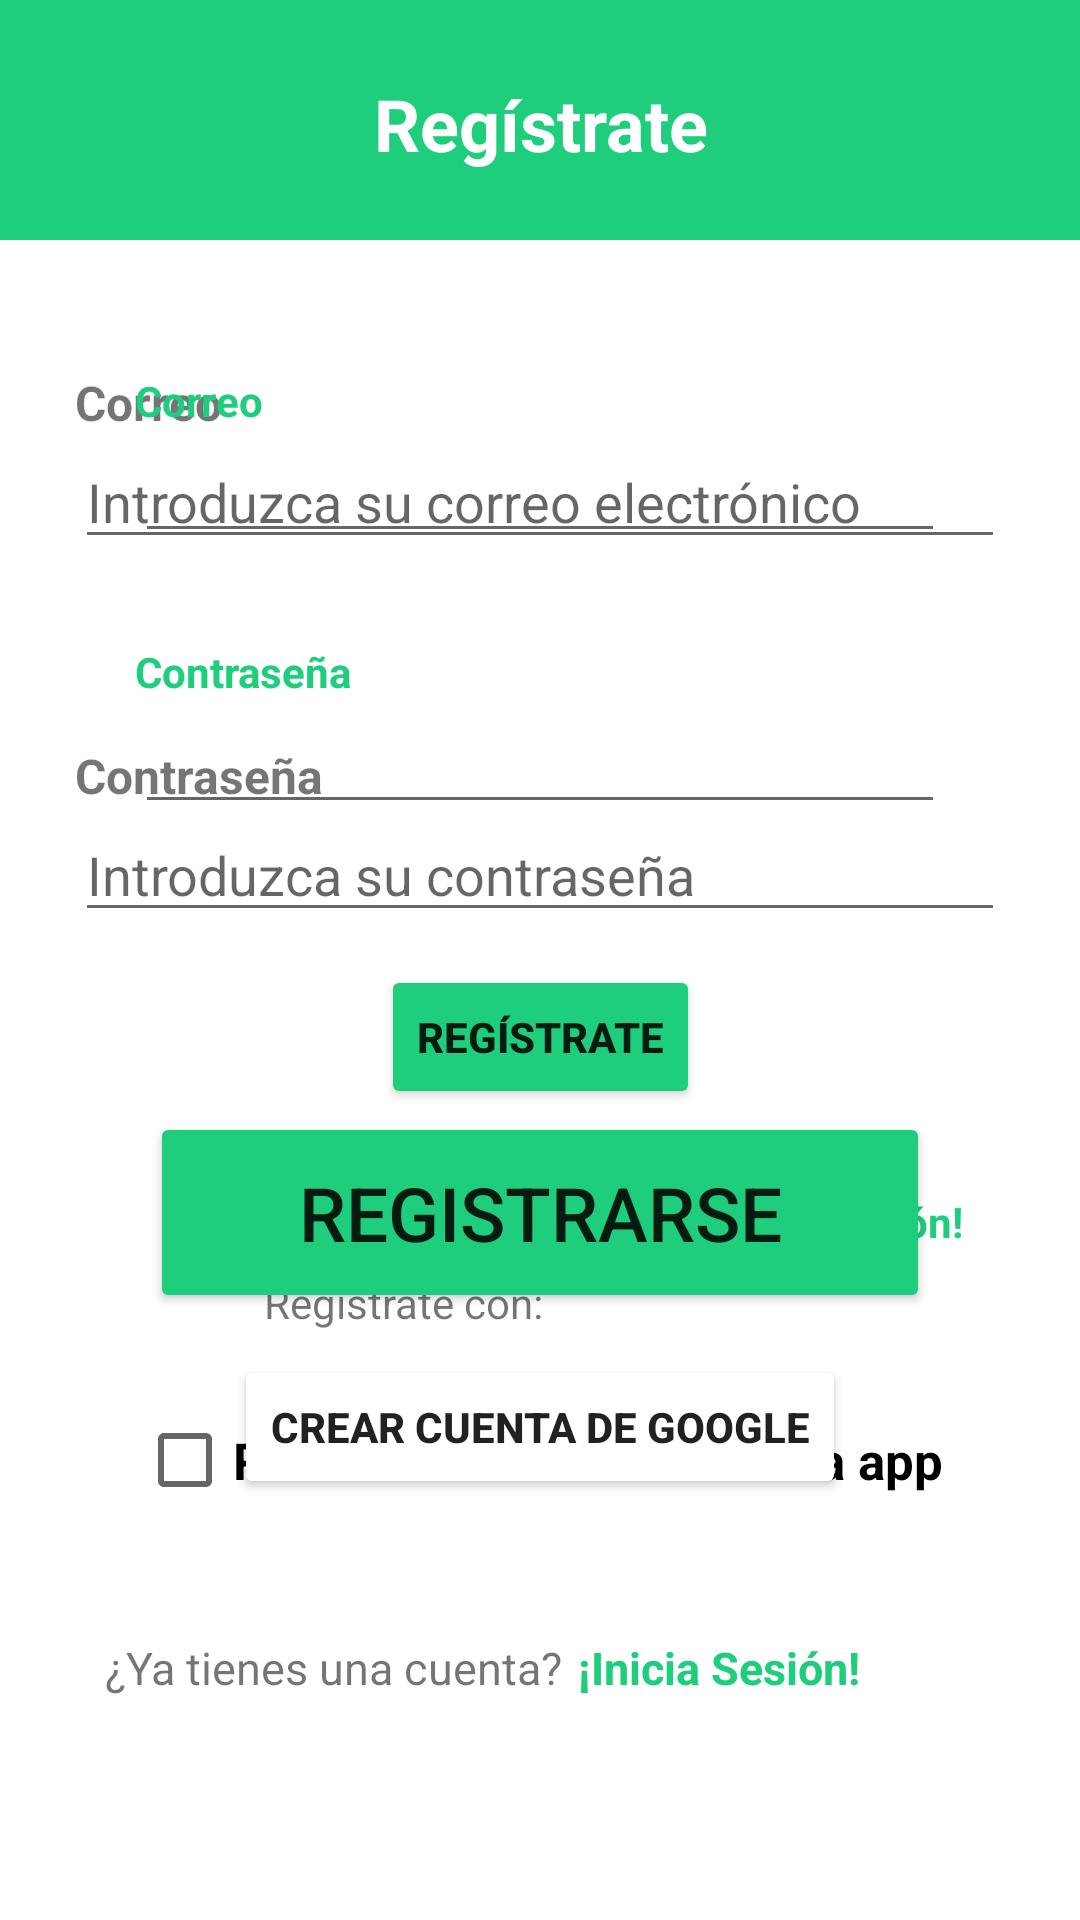

Here is an Android app screen rendered from its layout file. Give the layout XML and the strings, colors and styles it references.
<!-- AndroidManifest.xml: application theme Theme.G2Int101Experience -->
<!-- res/layout/activity_registro.xml -->
<?xml version="1.0" encoding="utf-8"?>
<androidx.constraintlayout.widget.ConstraintLayout xmlns:android="http://schemas.android.com/apk/res/android"
    xmlns:app="http://schemas.android.com/apk/res-auto"
    xmlns:tools="http://schemas.android.com/tools"
    android:id="@+id/main"
    android:layout_width="match_parent"
    android:layout_height="match_parent"
    tools:context=".Login">

    <TextView
        android:id="@+id/tvTituloInicio"
        android:layout_width="match_parent"
        android:layout_height="78dp"
        android:background="@color/principal"
        android:padding="20dp"
        android:text="@string/registrarse"
        android:textAlignment="center"
        android:textColor="#FFFFFF"
        android:textSize="24sp"
        android:textStyle="bold"
        app:layout_constraintEnd_toEndOf="parent"
        app:layout_constraintHorizontal_bias="0.0"
        app:layout_constraintStart_toStartOf="parent"
        app:layout_constraintTop_toTopOf="parent" />

    <TextView
        android:id="@+id/tvCorreo"
        android:layout_marginStart="25dp"
        android:textSize="16sp"
        android:layout_width="wrap_content"
        android:layout_height="wrap_content"
        android:textStyle="bold"
        android:text="@string/correo"
        app:layout_constraintBottom_toTopOf="@+id/editTextText"
        app:layout_constraintStart_toStartOf="parent" />


    <TextView
        android:id="@+id/tvNoCuenta"
        android:layout_width="wrap_content"
        android:layout_height="wrap_content"
        android:text="@string/ya_tienes_una_cuenta"
        android:layout_marginTop="35dp"
        android:layout_marginStart="35dp"
        android:textSize="15sp"
        app:layout_constraintStart_toStartOf="parent"
        app:layout_constraintTop_toBottomOf="@+id/chbRecuerdame" />

    <TextView
        android:id="@+id/tvLinkLogin"
        android:layout_width="wrap_content"
        android:layout_height="wrap_content"
        android:layout_marginTop="35dp"
        android:layout_marginStart="5dp"
        android:text="@string/inicia_sesi_n"
        android:textSize="15sp"
        android:textColor="@color/principal"
        android:textStyle="bold"
        app:layout_constraintStart_toEndOf="@+id/tvNoCuenta"
        app:layout_constraintTop_toBottomOf="@+id/chbRecuerdame" />


    <TextView
        android:textSize="16sp"
        android:id="@+id/tvContraseña"
        android:layout_marginStart="25dp"
        android:layout_width="wrap_content"
        android:layout_height="wrap_content"
        android:textStyle="bold"
        android:text="@string/contrase_a"
        app:layout_constraintBottom_toTopOf="@+id/editTextTextPassword"
        app:layout_constraintStart_toStartOf="parent" />

    <EditText
        android:id="@+id/editTextTextPassword"
        android:layout_width="match_parent"
        android:layout_height="wrap_content"
        android:layout_marginTop="83dp"
        android:layout_marginHorizontal="25dp"
        android:autofillHints="password"
        android:ems="10"
        android:hint="@string/introduzca_su_contrase_a"
        android:inputType="textPassword"
        app:layout_constraintEnd_toEndOf="parent"
        app:layout_constraintStart_toStartOf="parent"
        app:layout_constraintTop_toBottomOf="@+id/editTextText" />

    <TextView
        android:id="@+id/tvMensajeErrorPassword"
        android:layout_width="wrap_content"
        android:layout_height="wrap_content"
        android:text="@string/contrsse_a_no_valida_revise_los_datos"
        android:layout_marginStart="35dp"
        android:textColor="@color/rojo_mensaje_mal"
        app:layout_constraintStart_toStartOf="parent"
        app:layout_constraintTop_toBottomOf="@+id/editTextTextPassword"
        android:visibility="gone"
        />

    <EditText
        android:id="@+id/editTextText"
        android:layout_width="match_parent"
        android:layout_height="wrap_content"
        android:layout_marginTop="67dp"
        android:layout_marginHorizontal="25dp"
        android:autofillHints="emailAddress"
        android:hint="@string/introduzca_su_correo_electr_nico"
        android:inputType="text"
        app:layout_constraintEnd_toEndOf="parent"
        app:layout_constraintStart_toStartOf="parent"
        app:layout_constraintTop_toBottomOf="@+id/tvTituloInicio" />

    <TextView
        android:id="@+id/tvMensajeErrorCorreo"
        android:layout_width="wrap_content"
        android:layout_height="wrap_content"
        android:text="@string/correo_no_valido_revise_los_datos"
        android:textColor="@color/rojo_mensaje_mal"
        android:layout_marginStart="35dp"
        app:layout_constraintStart_toStartOf="parent"
        app:layout_constraintTop_toBottomOf="@+id/editTextText"
        android:visibility="gone"
        />

    <Button
        android:id="@+id/btnRegistrarse"
        android:layout_width="match_parent"
        android:layout_height="67dp"
        android:layout_marginHorizontal="50dp"
        android:layout_marginVertical="60dp"
        android:layout_marginTop="52dp"
        android:backgroundTint="@color/principal"
        android:text="@string/registrarse"
        android:textSize="25sp"
        app:cornerRadius="12dp"
        app:layout_constraintEnd_toEndOf="parent"
        app:layout_constraintHorizontal_bias="0.495"
        app:layout_constraintStart_toStartOf="parent"
        app:layout_constraintTop_toBottomOf="@+id/editTextTextPassword" />

    <CheckBox
        android:id="@+id/chbRecuerdame"
        android:layout_width="wrap_content"
        android:layout_height="wrap_content"
        android:layout_marginTop="25dp"
        android:textSize="17sp"
        android:text="@string/recordarme_al_entrar_en_la_app"
        android:textStyle="bold"
        app:layout_constraintEnd_toEndOf="parent"
        app:layout_constraintStart_toStartOf="parent"
        app:layout_constraintTop_toBottomOf="@+id/btnRegistrarse"
        />

    <TextView
        android:id="@+id/tvTituloRegsitrate"
        android:layout_width="match_parent"
        android:layout_height="80dp"
        android:background="@color/principal"
        android:drawableTint="#D6CCCC"
        android:paddingTop="25sp"
        android:text="Regístrate"
        android:textAlignment="center"
        android:textColor="#FFFFFF"
        android:textSize="24sp"
        android:textStyle="bold"
        app:layout_constraintEnd_toEndOf="parent"
        app:layout_constraintHorizontal_bias="0"
        app:layout_constraintStart_toStartOf="parent"
        app:layout_constraintTop_toTopOf="parent" />

    <TextView
        android:id="@+id/tvCorreo"
        android:layout_width="wrap_content"
        android:layout_height="wrap_content"
        android:text="Correo"
        android:textStyle="bold"
        android:textColor="@color/principal"
        app:layout_constraintBottom_toTopOf="@+id/etCorreo"
        app:layout_constraintStart_toStartOf="parent"
        android:layout_marginHorizontal="45dp" />

    <TextView
        android:id="@+id/tvContraseña"
        android:layout_width="wrap_content"
        android:layout_height="wrap_content"
        android:layout_marginHorizontal="45dp"
        android:text="Contraseña"
        android:textStyle="bold"
        android:textColor="@color/principal"
        app:layout_constraintBottom_toTopOf="@+id/etContraseña"
        app:layout_constraintStart_toStartOf="parent" />

    <EditText
        android:id="@+id/etCorreo"
        android:layout_width="match_parent"
        android:layout_height="wrap_content"
        android:layout_marginHorizontal="45dp"
        android:layout_marginTop="63dp"
        android:inputType="text"
        android:text=""
        app:layout_constraintEnd_toEndOf="parent"
        app:layout_constraintStart_toStartOf="parent"
        app:layout_constraintTop_toBottomOf="@+id/tvTituloRegsitrate" />

    <EditText
        android:id="@+id/etContraseña"
        android:layout_width="match_parent"
        android:layout_height="wrap_content"
        android:layout_marginHorizontal="45dp"
        android:layout_marginTop="49dp"
        android:inputType="textPassword"
        android:text=""
        app:layout_constraintEnd_toEndOf="parent"
        app:layout_constraintHorizontal_bias="0.505"
        app:layout_constraintStart_toStartOf="parent"
        app:layout_constraintTop_toBottomOf="@+id/etCorreo" />

    <Button
        android:id="@+id/btnRegistrate"
        android:layout_width="wrap_content"
        android:layout_height="wrap_content"
        android:layout_marginTop="28dp"
        android:backgroundTint="@color/principal"
        android:text="Regístrate"
        android:textStyle="bold"
        app:layout_constraintEnd_toEndOf="parent"
        app:layout_constraintStart_toStartOf="parent"
        app:layout_constraintTop_toBottomOf="@+id/tvGoogle3" />

    <TextView
        android:id="@+id/tvSiCuenta"
        android:layout_width="wrap_content"
        android:layout_height="wrap_content"
        android:layout_marginHorizontal="90dp"
        android:layout_marginStart="88dp"
        android:layout_marginTop="28dp"
        android:text="¿Ya tienes una cuenta?"
        app:layout_constraintStart_toStartOf="parent"
        app:layout_constraintTop_toBottomOf="@+id/btnRegistrate" />

    <TextView
        android:id="@+id/tvGoogle"
        android:layout_width="wrap_content"
        android:layout_height="wrap_content"
        android:layout_marginHorizontal="90dp"
        android:layout_marginStart="88dp"
        android:layout_marginTop="8dp"
        android:text="Regístrate con:"
        app:layout_constraintStart_toStartOf="parent"
        app:layout_constraintTop_toBottomOf="@+id/tvSiCuenta"/>

    <TextView
        android:id="@+id/tvGoogle2"
        android:layout_width="wrap_content"
        android:layout_height="wrap_content"
        android:text="Correo no válido"
        android:layout_marginHorizontal="45dp"
        android:textColor="@color/rojo_label_Mal"
        app:layout_constraintStart_toStartOf="parent"
        app:layout_constraintTop_toBottomOf="@+id/etCorreo"
        android:visibility="invisible" />

    <TextView
        android:id="@+id/tvGoogle3"
        android:layout_width="wrap_content"
        android:layout_height="wrap_content"
        android:layout_marginHorizontal="45dp"
        android:text="Contraseña no válida"
        android:textColor="@color/rojo_label_Mal"
        android:visibility="invisible"
        app:layout_constraintStart_toStartOf="parent"
        app:layout_constraintTop_toBottomOf="@+id/etContraseña" />

    <TextView
        android:id="@+id/tvIniciarSesion"
        android:layout_width="wrap_content"
        android:layout_height="wrap_content"
        android:layout_marginStart="4dp"
        android:layout_marginTop="28dp"
        android:text="¡Inicia sesión!"
        android:textStyle="bold"
        android:textAlignment="center"
        android:textColor="@color/principal"
        android:textColorLink="@color/principal"
        app:layout_constraintStart_toEndOf="@+id/tvSiCuenta"
        app:layout_constraintTop_toBottomOf="@+id/btnRegistrate" />

    <Button
        android:id="@+id/btnGoogle"
        android:layout_width="wrap_content"
        android:layout_height="wrap_content"
        android:layout_marginTop="8dp"
        android:backgroundTint="@color/azulGoogle"
        android:text="Crear cuenta de Google"
        android:textStyle="bold"
        app:layout_constraintEnd_toEndOf="parent"
        app:layout_constraintStart_toStartOf="parent"
        app:layout_constraintTop_toBottomOf="@+id/tvGoogle"
        />

</androidx.constraintlayout.widget.ConstraintLayout>
<!-- resources referenced by this layout -->
<resources>
  <color name="principal">#1fce7d</color>
  <color name="rojo_label_Mal">#ce1f22</color>
  <color name="rojo_mensaje_mal">#d7494c</color>
  <string name="contrase_a">Contraseña</string>
  <string name="contrsse_a_no_valida_revise_los_datos">Contraseña no valida revise los datos</string>
  <string name="correo">Correo</string>
  <string name="correo_no_valido_revise_los_datos">Correo no valido revise los datos</string>
  <string name="inicia_sesi_n">¡Inicia Sesión!</string>
  <string name="introduzca_su_contrase_a">Introduzca su contraseña</string>
  <string name="introduzca_su_correo_electr_nico">Introduzca su correo electrónico</string>
  <string name="recordarme_al_entrar_en_la_app">Recordarme al entrar en la app</string>
  <string name="registrarse">Registrarse</string>
  <string name="ya_tienes_una_cuenta">¿Ya tienes una cuenta?</string>
  <style name="Theme.G2Int101Experience" parent="Base.Theme.G2Int101Experience" />
  <style name="Base.Theme.G2Int101Experience" parent="Theme.MaterialComponents.DayNight.NoActionBar">
          
          
      </style>
</resources>
